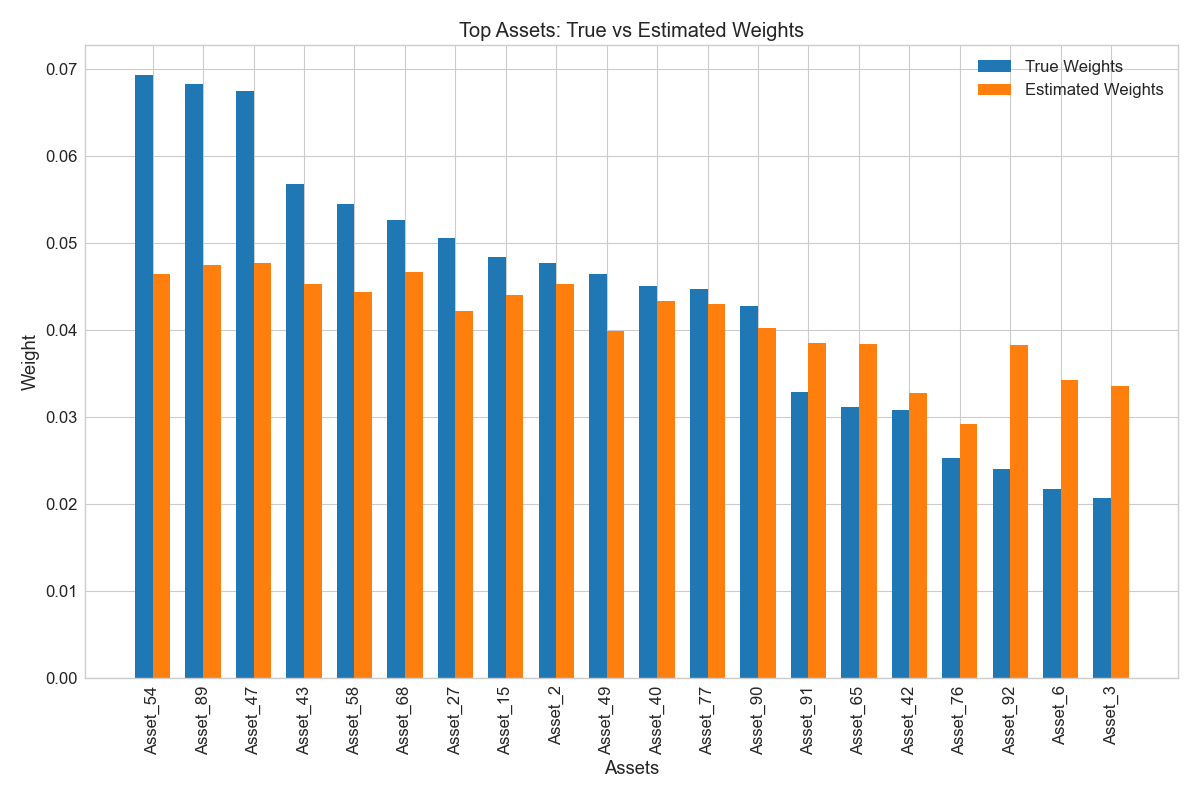

The file beside this chart, header and first rows:
Asset, Estimated_Weight, True_Weight
Asset_54, 0.04636, 0.06929
Asset_89, 0.04744, 0.06824
Asset_47, 0.04765, 0.06743
Asset_43, 0.04532, 0.05671
Asset_58, 0.04432, 0.05445
Asset_68, 0.04662, 0.05267
Asset_27, 0.04218, 0.05052
Asset_15, 0.04395, 0.04843
Asset_2, 0.04532, 0.04768
Asset_49, 0.03982, 0.04646
Asset_40, 0.04335, 0.04498
Asset_77, 0.04292, 0.04469
Asset_90, 0.04017, 0.04272
Asset_91, 0.03852, 0.03281
Asset_65, 0.03839, 0.03112
Asset_42, 0.03274, 0.03082
Asset_76, 0.02915, 0.02523
Asset_92, 0.03831, 0.024
Asset_6, 0.03426, 0.02175
Asset_3, 0.03358, 0.02066
Asset_46, 0.01335, 0.02054
Asset_97, 0.01695, 0.01988
Asset_78, 0.0, 0.01827
Asset_63, 0.01905, 0.01771
Asset_56, 0.02188, 0.01723
Asset_82, 0.02485, 0.01442
Asset_13, 0.02025, 0.005739
Asset_30, 0.0, 0.005585
Asset_79, 0.0, 0.0
Asset_59, 0.0, 0.0
Asset_60, 0.0, 0.0
Asset_99, 0.0, 0.0
Asset_61, 0.0, 0.0
Asset_98, 0.0, 0.0
Asset_62, 0.0, 0.0
Asset_96, 0.0, 0.0
Asset_95, 0.0, 0.0
Asset_64, 0.0, 0.0
Asset_94, 0.0, 0.0
Asset_93, 0.0, 0.0
Asset_88, 0.017, 0.0
Asset_87, 0.0, 0.0
Asset_66, 0.0, 0.0
Asset_67, 0.0, 0.0
Asset_86, 0.0, 0.0
Asset_85, 0.0, 0.0
Asset_84, 0.02006, 0.0
Asset_83, 0.0, 0.0
Asset_69, 0.0, 0.0
Asset_70, 0.0, 0.0
Asset_71, 0.0, 0.0
Asset_72, 0.0, 0.0
Asset_73, 0.0, 0.0
Asset_74, 0.0, 0.0
Asset_75, 0.0, 0.0
Asset_81, 0.0, 0.0
Asset_80, 0.0, 0.0
Asset_1, 0.0, 0.0
Asset_51, 0.0, 0.0
Asset_57, 0.0, 0.0
... 40 more rows
